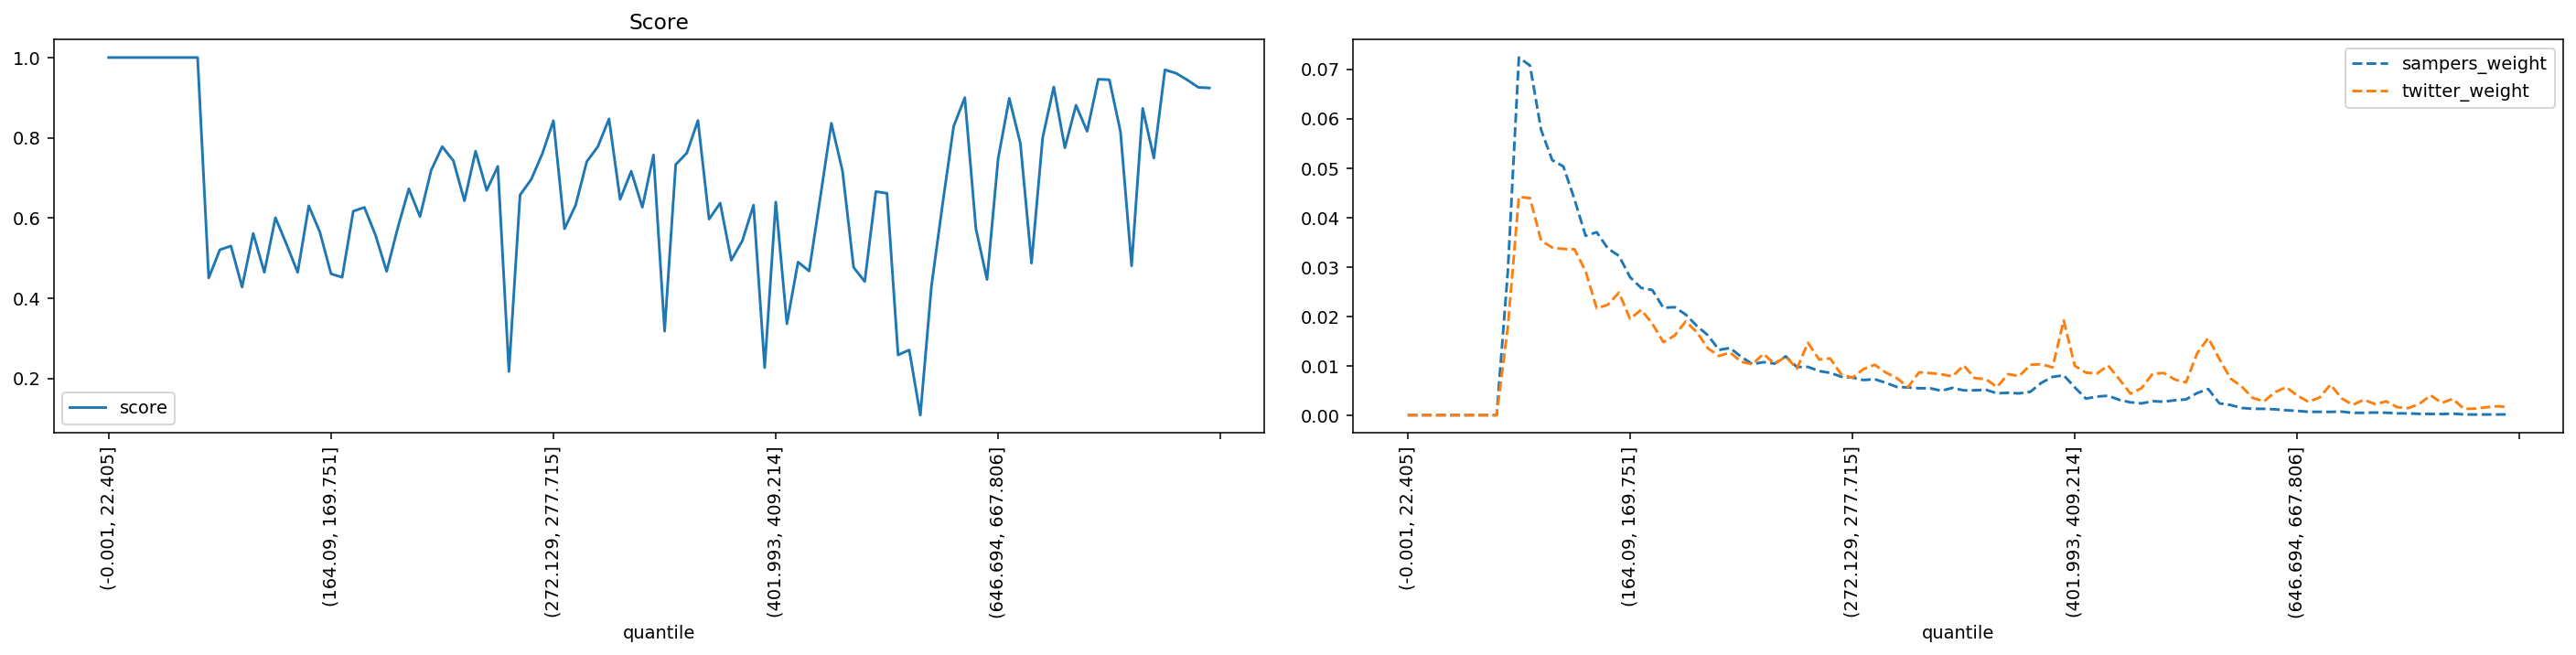

The table this chart was drawn from, first rows:
quantile, score, sampers_weight, twitter_weight
(-0.001, 22.405], 1.0, 0.0, 0.0
(22.405, 35.395], 1.0, 0.0, 0.0
(35.395, 46.554], 1.0, 0.0, 0.0
(46.554, 56.061], 1.0, 0.0, 0.0
(56.061, 64.93], 1.0, 0.0, 0.0
(64.93, 73.165], 1.0, 0.0, 0.0
(73.165, 80.94], 1.0, 0.0, 0.0
(80.94, 88.329], 1.0, 0.0, 0.0
(88.329, 95.338], 1.0, 0.0, 0.0
(95.338, 102.07], 0.4504, 0.02881, 0.01767
(102.07, 108.851], 0.5206, 0.07236, 0.04417
(108.851, 115.402], 0.53, 0.07075, 0.04392
(115.402, 121.788], 0.4278, 0.05771, 0.03532
(121.788, 128.103], 0.5612, 0.05159, 0.0339
(128.103, 134.5], 0.4646, 0.05033, 0.03363
(134.5, 140.658], 0.6006, 0.04368, 0.03356
(140.658, 146.534], 0.534, 0.0363, 0.02913
(146.534, 152.416], 0.4643, 0.03702, 0.02161
(152.416, 158.282], 0.6303, 0.03373, 0.02234
(158.282, 164.09], 0.5643, 0.03224, 0.02479
(164.09, 169.751], 0.4607, 0.02792, 0.01948
(169.751, 175.259], 0.452, 0.02574, 0.02132
(175.259, 180.935], 0.6167, 0.02531, 0.01852
(180.935, 186.282], 0.6263, 0.02171, 0.01476
(186.282, 191.76], 0.5572, 0.02186, 0.0161
(191.76, 197.086], 0.4667, 0.02036, 0.01895
(197.086, 202.626], 0.5752, 0.01807, 0.01682
(202.626, 207.999], 0.6727, 0.01616, 0.01352
(207.999, 213.47], 0.6034, 0.0132, 0.01198
(213.47, 218.954], 0.7184, 0.01359, 0.01268
(218.954, 224.269], 0.7778, 0.01178, 0.01079
(224.269, 229.603], 0.7428, 0.01033, 0.01029
(229.603, 234.752], 0.6428, 0.01072, 0.01242
(234.752, 239.974], 0.7664, 0.01043, 0.01034
(239.974, 245.254], 0.6688, 0.01189, 0.01186
(245.254, 250.51], 0.7286, 0.009735, 0.009389
(250.51, 255.844], 0.2172, 0.009768, 0.01465
(255.844, 261.162], 0.6574, 0.008921, 0.01126
(261.162, 266.661], 0.6958, 0.008557, 0.01146
(266.661, 272.129], 0.76, 0.007782, 0.008205
(272.129, 277.715], 0.8426, 0.0076, 0.007591
(277.715, 283.342], 0.573, 0.007103, 0.009332
(283.342, 289.14], 0.6319, 0.007285, 0.01019
(289.14, 295.075], 0.7405, 0.006542, 0.008626
(295.075, 301.331], 0.7779, 0.005703, 0.007477
(301.331, 307.68], 0.847, 0.005613, 0.005679
(307.68, 313.891], 0.6463, 0.005442, 0.008683
(313.891, 320.547], 0.7164, 0.005435, 0.008501
(320.547, 326.988], 0.6267, 0.004934, 0.008273
(326.988, 333.082], 0.7571, 0.005519, 0.007841
(333.082, 339.529], 0.3178, 0.005021, 0.01007
(339.529, 346.178], 0.7331, 0.005034, 0.007488
(346.178, 352.733], 0.762, 0.005131, 0.007283
(352.733, 359.7], 0.843, 0.004414, 0.00569
(359.7, 366.652], 0.597, 0.004521, 0.008308
(366.652, 373.677], 0.637, 0.004402, 0.007898
(373.677, 380.777], 0.4945, 0.004726, 0.0102
(380.777, 387.825], 0.5437, 0.006555, 0.0103
(387.825, 394.882], 0.6319, 0.007741, 0.009662
(394.882, 401.993], 0.2268, 0.008068, 0.01916
... 40 more rows
